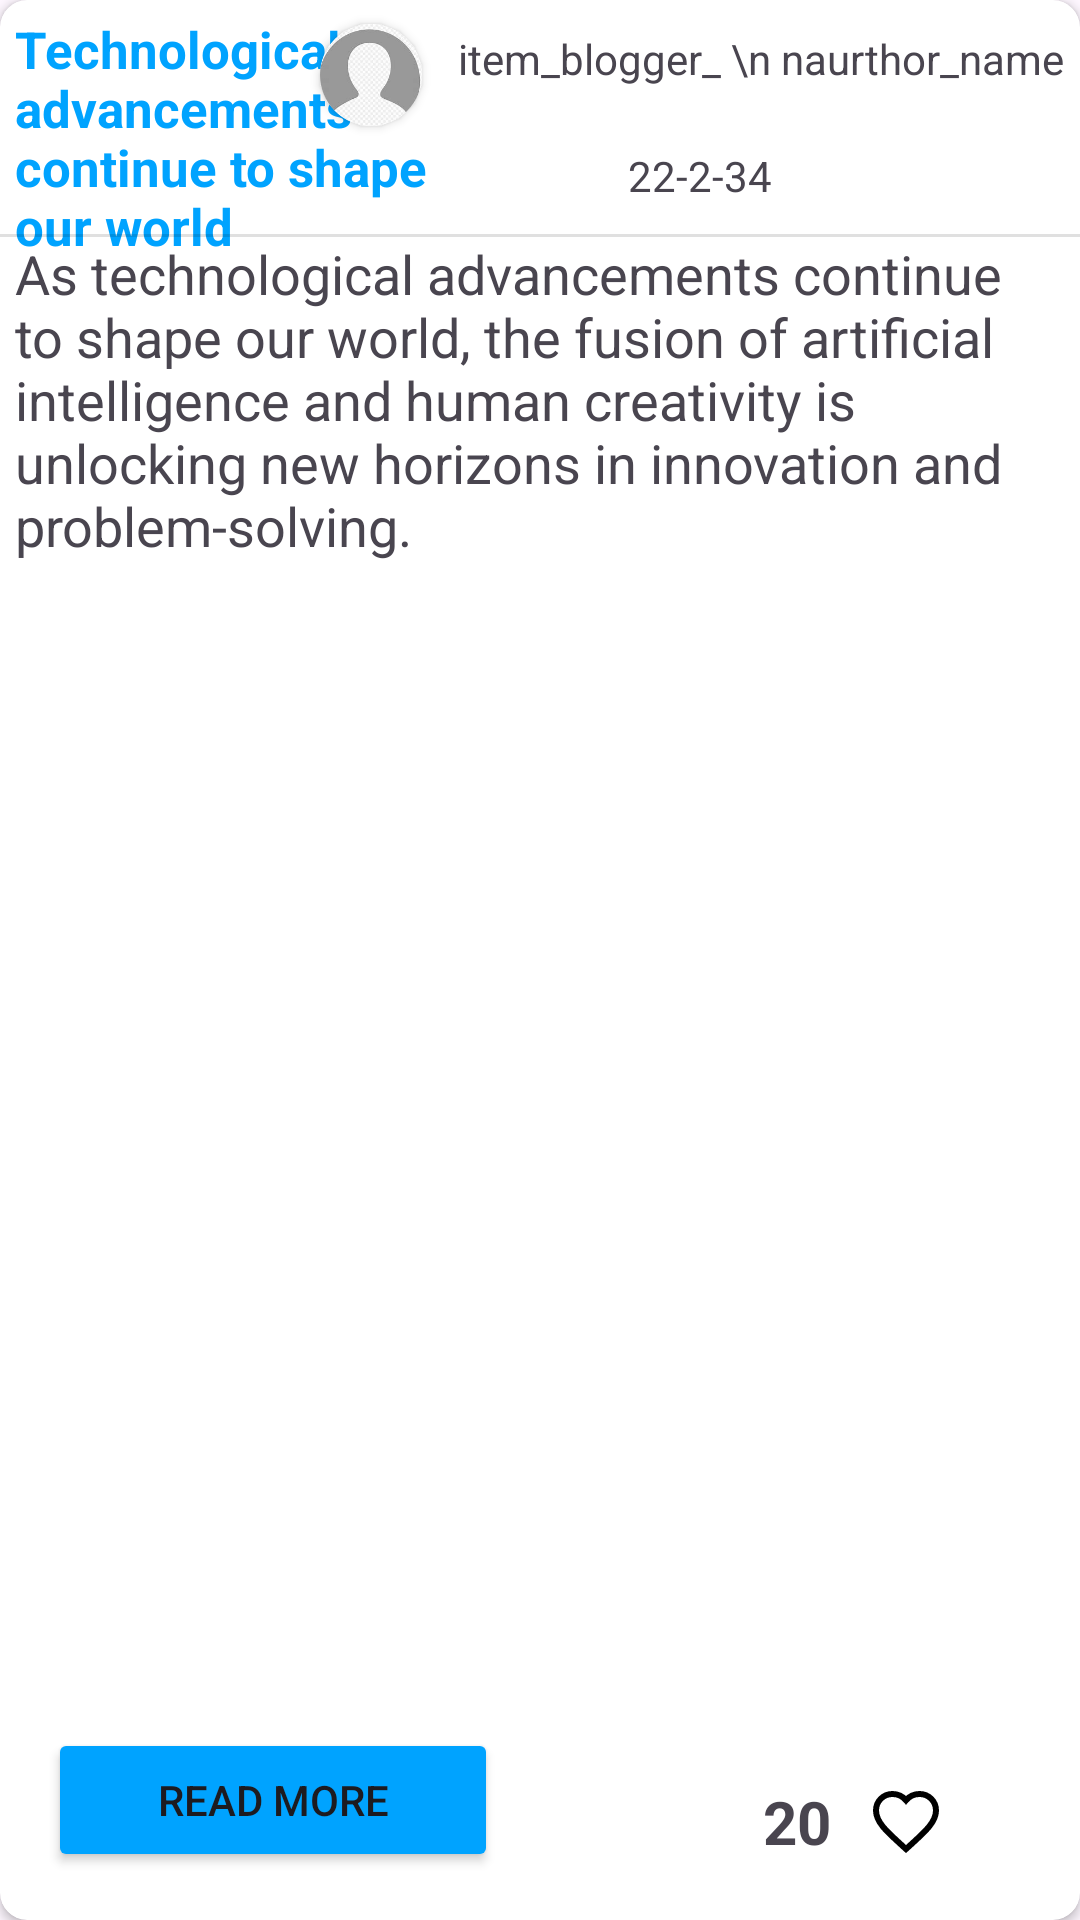

This screen was rendered from an Android layout file. Write that file and the resources it references.
<!-- AndroidManifest.xml: application theme Theme.BlogProject -->
<!-- res/layout/blog_item.xml -->
<?xml version="1.0" encoding="utf-8"?>
<androidx.cardview.widget.CardView xmlns:android="http://schemas.android.com/apk/res/android"
    xmlns:tools="http://schemas.android.com/tools"
    android:layout_marginTop="15dp"
    android:layout_width="match_parent"
    android:layout_height="374dp"
    xmlns:app="http://schemas.android.com/apk/res-auto"
    android:elevation="5dp"
    app:cardCornerRadius="9dp"
    >
    <androidx.constraintlayout.widget.ConstraintLayout
        android:layout_width="match_parent"
        android:layout_height="match_parent">
        <TextView
            android:id="@+id/item_heading"
            android:layout_width="160dp"
            android:layout_height="wrap_content"
            android:textSize="17sp"
            android:layout_marginTop="5dp"
            android:textColor="#00A3FF"
            android:layout_marginStart="5dp"
            android:textStyle="bold"
            android:text="Technological advancements continue to shape our world"
            app:layout_constraintStart_toStartOf="parent"
            app:layout_constraintTop_toTopOf="parent"
            />
        <TextView
            android:id="@+id/item_blogger_aurthor_name"
            android:layout_width="wrap_content"
            android:layout_height="wrap_content"
            android:layout_marginTop="10dp"
            android:layout_marginEnd="5dp"
            android:text="item_blogger_ \n naurthor_name"
            app:layout_constraintEnd_toEndOf="parent"
            app:layout_constraintTop_toTopOf="parent"
            />

        <androidx.cardview.widget.CardView

            android:id="@+id/cardView_for_image_item"
            android:layout_width="34dp"
            android:layout_height="34dp"
            android:layout_marginTop="8dp"
            android:layout_marginEnd="12dp"
            app:cardCornerRadius="100dp"
            app:layout_constraintEnd_toStartOf="@id/item_blogger_aurthor_name"
            app:layout_constraintTop_toTopOf="parent"
          >


            <ImageView
                android:id="@+id/imageView_item"
                android:layout_width="match_parent"
                android:layout_height="match_parent"
                android:scaleType="fitXY"
                android:src="@drawable/registration_defauult_image"

                />

        </androidx.cardview.widget.CardView>

        <TextView
            android:id="@+id/date_item"
            android:layout_width="wrap_content"
            android:layout_height="wrap_content"
            android:layout_marginTop="20dp"

            android:text="22-2-34"
            app:layout_constraintEnd_toEndOf="parent"


            app:layout_constraintStart_toStartOf="@+id/cardView_for_image_item"
            app:layout_constraintTop_toBottomOf="@id/item_blogger_aurthor_name" />

        <View
            android:id="@+id/divider"
            android:layout_width="409dp"
            android:layout_height="1dp"
            android:layout_marginTop="10dp"
            android:background="?android:attr/listDivider"
            app:layout_constraintEnd_toEndOf="parent"
            app:layout_constraintStart_toStartOf="parent"
            app:layout_constraintTop_toBottomOf="@+id/date_item" />

        <TextView
            android:id="@+id/blog_text_item"
            android:layout_width="0dp"
            android:layout_height="0dp"
            android:layout_marginStart="5dp"
            android:layout_marginBottom="9dp"
            android:text="As technological advancements continue to shape our world, the fusion of artificial intelligence and human creativity is unlocking new horizons in innovation and problem-solving."
            android:textSize="18sp"
            app:layout_constraintBottom_toTopOf="@+id/read_more_button_item"
            app:layout_constraintEnd_toEndOf="parent"

            app:layout_constraintHorizontal_bias="0.0"
            app:layout_constraintStart_toStartOf="parent"
            app:layout_constraintTop_toBottomOf="@+id/divider" />

        <Button
            android:id="@+id/read_more_button_item"
            android:layout_width="150dp"
            android:layout_height="wrap_content"
            android:layout_marginStart="16dp"
            android:layout_marginBottom="16dp"
            android:backgroundTint="#00A3FF"
            android:text="Read More"
           app:cornerRadius="10dp"
            app:layout_constraintBottom_toBottomOf="parent"
            app:layout_constraintStart_toStartOf="parent" />

        <ImageButton
            android:id="@+id/saveButton_item"
            android:layout_width="26dp"
            android:scaleType="fitXY"
            android:layout_height="26dp"
            android:layout_marginBottom="20dp"
            android:src="@drawable/save_unfilled_img"
            android:layout_marginEnd="10dp"
            android:background="@android:color/transparent"
            app:layout_constraintEnd_toEndOf="parent"
            app:layout_constraintBottom_toBottomOf="parent"
            />
        <ImageButton
            android:id="@+id/heart_button_item"
            android:layout_width="34dp"
            android:layout_height="34dp"
            android:src="@drawable/heart_not_filled"
            android:layout_marginEnd="5dp"
            android:background="@android:color/transparent"
            app:layout_constraintTop_toTopOf="@+id/saveButton_item"
            app:layout_constraintBottom_toBottomOf="@+id/saveButton_item"
            app:layout_constraintEnd_toStartOf="@+id/saveButton_item"

            />

        <TextView
            android:id="@+id/like_count_item"
            android:layout_width="wrap_content"
            android:layout_height="wrap_content"
            android:layout_marginEnd="8dp"
            android:text="20"
            android:textSize="20sp"
            android:textStyle="bold"
            app:layout_constraintBottom_toBottomOf="@+id/heart_button_item"
            app:layout_constraintEnd_toStartOf="@+id/heart_button_item"

            app:layout_constraintTop_toTopOf="@+id/heart_button_item" />

    </androidx.constraintlayout.widget.ConstraintLayout>



</androidx.cardview.widget.CardView>
<!-- resources referenced by this layout -->
<resources>
  <!-- drawable heart_not_filled (drawable) -->
  <?xml version="1.0" encoding="utf-8"?>
  <vector xmlns:android="http://schemas.android.com/apk/res/android"
      android:width="24dp"
      android:height="24dp"
      android:viewportWidth="24.0"
      android:viewportHeight="24.0">
      <path
          android:fillType="evenOdd"
          android:strokeWidth="2"
         android:strokeColor="@color/black"
  
          android:strokeLineCap="round"
          android:pathData="M12,21.35l-1.45,-1.32C5.4,15.36 2,12.28 2,8.5 2,5.42 4.42,3 7.5,3c1.74,0 3.41,0.81 4.5,2.09C13.09,3.81 14.76,3 16.5,3 19.58,3 22,5.42 22,8.5c0,3.78 -3.4,6.86 -8.55,11.54L12,21.35z"/>
  </vector>
  <!-- drawable registration_defauult_image: jpeg bitmap (drawable, 4553 bytes) -->
  <style name="Theme.BlogProject" parent="Base.Theme.BlogProject" />
  <color name="black">#FF000000</color>
  <style name="Base.Theme.BlogProject" parent="Theme.Material3.DayNight.NoActionBar">
          
          
          <item name="android:statusBarColor">@color/blue</item>
      </style>
  <color name="blue">#00A3FF</color>
</resources>
